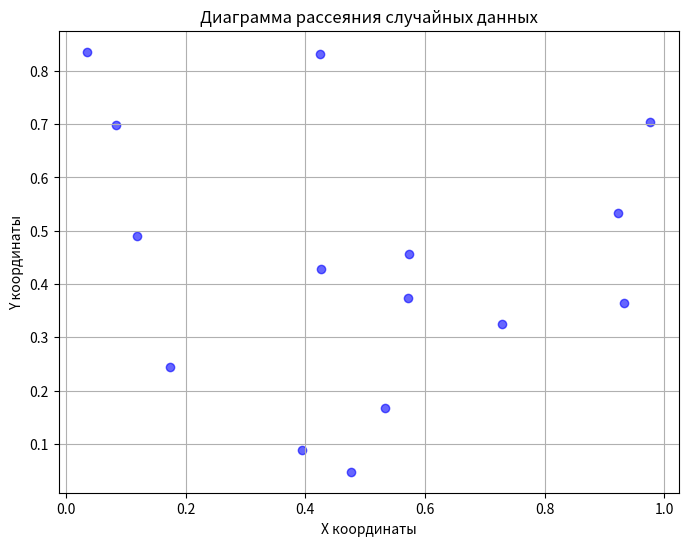

Recreate this plot in Python.
import numpy as np
import matplotlib.pyplot as plt

# Генерация двух массивов из 50 случайных чисел каждый
x = np.random.rand(15)
print(x)
y = np.random.rand(15)
print(y)

# Создание диаграммы рассеяния
plt.figure(figsize=(8, 6))
plt.scatter(x, y, color='blue', alpha=0.6)  # alpha управляет прозрачностью точек
plt.title('Диаграмма рассеяния случайных данных')
plt.xlabel('X координаты')
plt.ylabel('Y координаты')
plt.grid(True)
plt.show()